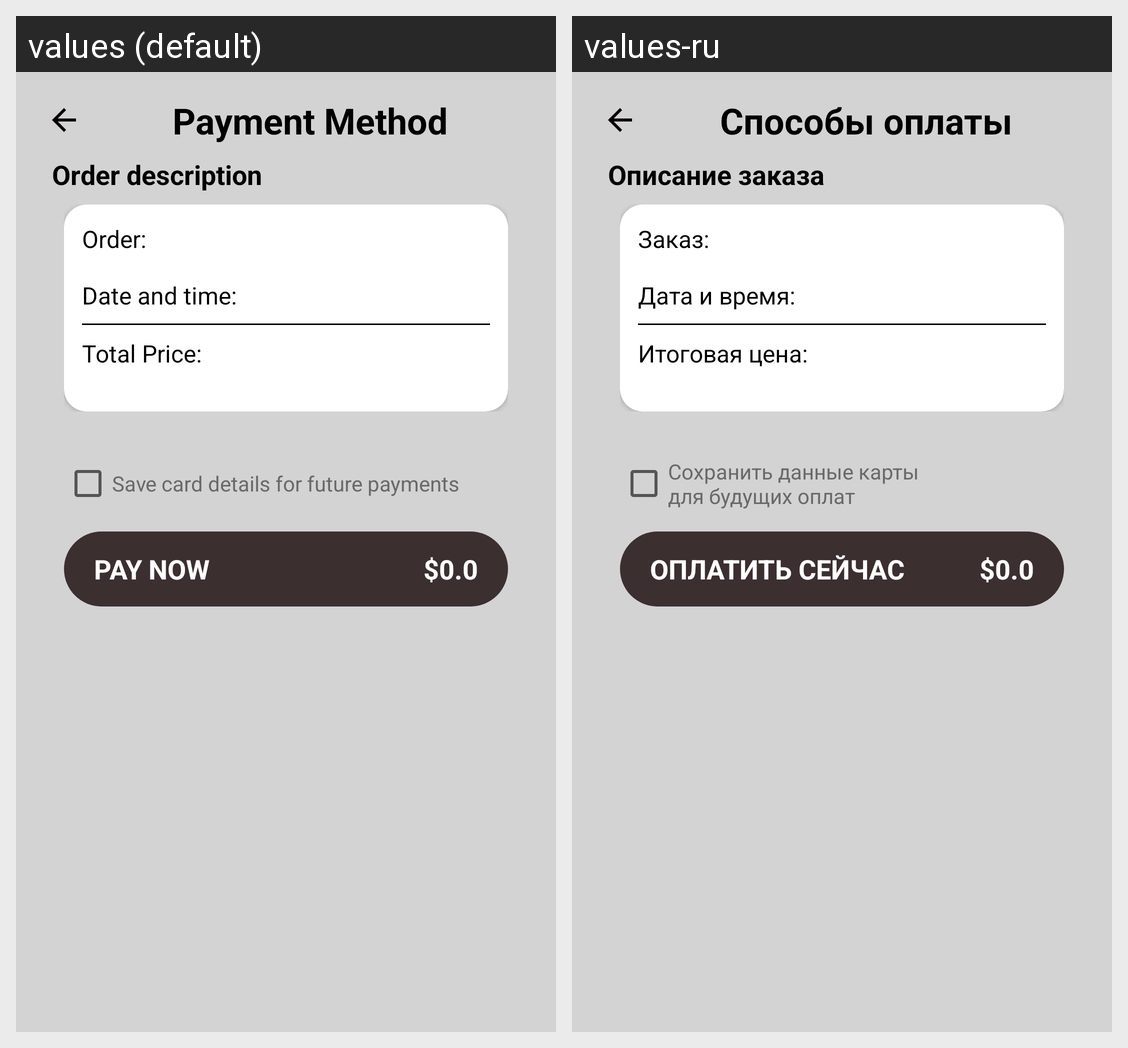

The Android screen above is rendered under two locales of the same app. Produce the string resources it draws, with the default and per-locale values.
Android screen res/layout/fragment_payment.xml rendered under 2 locales, left to right: values (default), values-ru. Device: Nexus 5 (rendered at 1080×1920; each locale shown at half size, 540×960, under a caption strip naming it); theme Theme.MyFirstApp.
Strings drawn on this screen, with the default value and each locale's value (text and hints the layout hard-codes, and strings that could not be matched under every locale, appear in the picture but are not listed):

payment_method
  values: Payment Method
  values-ru: Способы оплаты

order_description
  values: Order description
  values-ru: Описание заказа

order_info
  values: Order:
  values-ru: Заказ:

date_and_time
  values: Date and time:
  values-ru: Дата и время:

total_price
  values: Total Price:
  values-ru: Итоговая цена:

save_card_details_for_future_payments
  values: Save card details for future payments
  values-ru: Сохранить данные карты 
      для будущих оплат

pay_now
  values: Pay Now
  values-ru: Оплатить сейчас

total
  values: $0.0
  values-ru: $0.0
